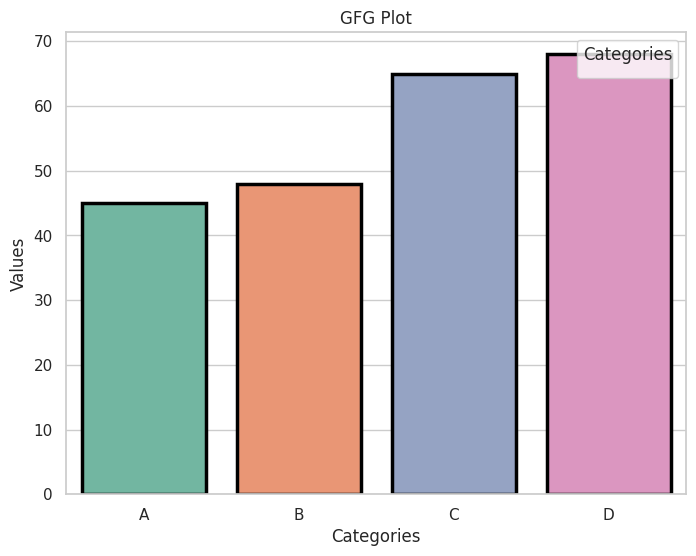

Reproduce this figure in Python.
import seaborn as sns
import matplotlib.pyplot as plt
import pandas as pd
import numpy as np

np.random.seed(0)
data = pd.DataFrame({
    'categories': ['A', 'B', 'C', 'D'],
    'values': np.random.randint(1, 100, 4),
    'sizes': np.random.randint(100, 500, 4)
})

sns.set(style="whitegrid", palette="Set2")

plt.figure(figsize=(8, 6))
sns.barplot(data=data, x='categories', y='values', hue='categories', palette="Set2",
            dodge=False, linewidth=2.5, edgecolor='black')

plt.title('GFG Plot')
plt.xlabel('Categories')
plt.ylabel('Values')

plt.legend(title='Categories', loc='upper right')
plt.show()
